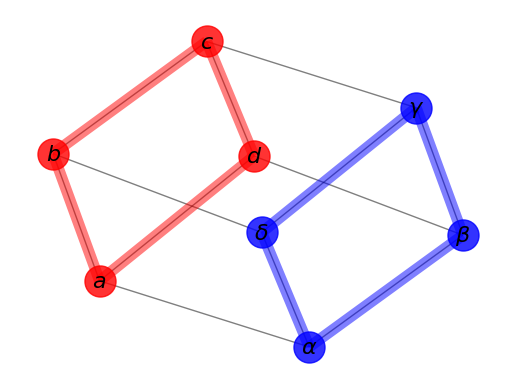

The script that saved this image:
# edge set을 다르게 만들어서 표시하기

import matplotlib.pyplot as plt
import networkx as nx

G = nx.cubical_graph()
pos = nx.spring_layout(G)  # positions for all nodes

# nodes
nx.draw_networkx_nodes(G, pos,
                       nodelist=[0, 1, 2, 3],
                       node_color='r',
                       node_size=500,
                       alpha=0.8)
nx.draw_networkx_nodes(G, pos,
                       nodelist=[4, 5, 6, 7],
                       node_color='b',
                       node_size=500,
                       alpha=0.8)

# edges
nx.draw_networkx_edges(G, pos, width=1.0, alpha=0.5)
nx.draw_networkx_edges(G, pos,
                       edgelist=[(0, 1), (1, 2), (2, 3), (3, 0)],
                       width=8, alpha=0.5, edge_color='r')
nx.draw_networkx_edges(G, pos,
                       edgelist=[(4, 5), (5, 6), (6, 7), (7, 4)],
                       width=8, alpha=0.5, edge_color='b')


# some math labels
labels = {}
labels[0] = r'$a$'
labels[1] = r'$b$'
labels[2] = r'$c$'
labels[3] = r'$d$'
labels[4] = r'$\alpha$'
labels[5] = r'$\beta$'
labels[6] = r'$\gamma$'
labels[7] = r'$\delta$'
nx.draw_networkx_labels(G, pos, labels, font_size=16)

plt.axis('off')
plt.show()
